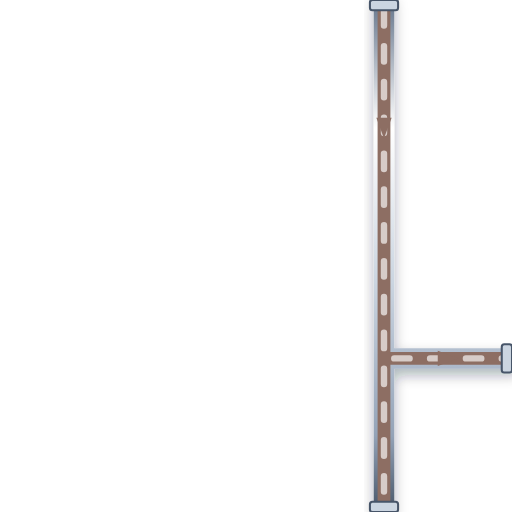
t = 0.00 s
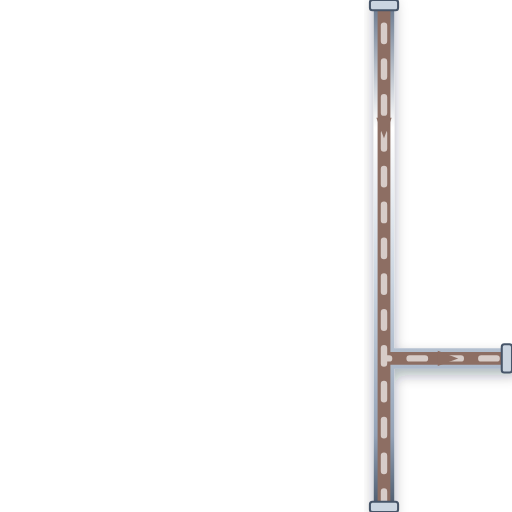
t = 0.20 s
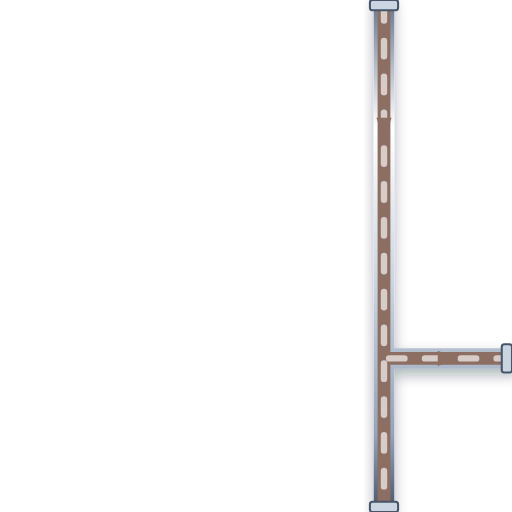
t = 0.40 s
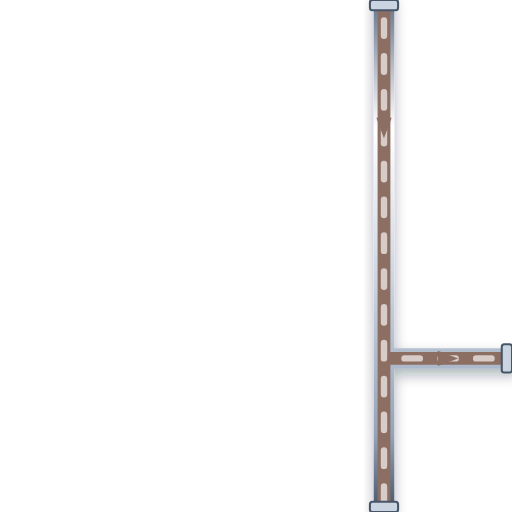
t = 0.60 s

The animated SVG that drew these frames (rendered in a browser with its animation timeline set to each time). Animation: 1 CSS @keyframes rule; one cycle of 0.80 s, repeats indefinitely.

<svg xmlns="http://www.w3.org/2000/svg" viewBox="0 0 200 200" width="200" height="200">
  <defs>
    <style>
      @keyframes p-flow-anim {
        from { stroke-dashoffset: 24; } to { stroke-dashoffset: 0; }
      }
      .anim-p-flow {
        stroke-dasharray: 6 8;
        animation: p-flow-anim 0.8s linear infinite;
      }
    </style>
    <filter id="ssPipeShadow" x="-15%" y="-15%" width="130%" height="130%">
      <feDropShadow dx="0" dy="2.5" stdDeviation="2.5" flood-color="#0f172a" flood-opacity="0.32" />
    </filter>
    <linearGradient id="ssPipeGradH" x1="0%" y1="0%" x2="0%" y2="100%">
      <stop offset="0%" stop-color="#64748b" /><stop offset="25%" stop-color="#ffffff" />
      <stop offset="55%" stop-color="#cbd5e1" /><stop offset="85%" stop-color="#94a3b8" /><stop offset="100%" stop-color="#475569" />
    </linearGradient>
  </defs>

  <!-- Stainless Steel 316 Outer Casing (8px with 3D Drop Shadow) -->
  <path d="M 150 0 L 150 200 M 150 140 L 200 140" stroke="url(#ssPipeGradH)" stroke-width="8" fill="none" stroke-linecap="round" stroke-linejoin="round" filter="url(#ssPipeShadow)"/>

  <!-- Process Fluid Core (5px) -->
  <path d="M 150 0 L 150 200 M 150 140 L 200 140" stroke="#8D6E63" stroke-width="5" fill="none" stroke-linecap="round" stroke-linejoin="round"/>

  <!-- Animated Fluid Flow Stream Dashes (2.5px) -->
  <path d="M 150 0 L 150 200 M 150 140 L 200 140" stroke="#D7CCC8" stroke-width="2.5" fill="none" stroke-linejoin="round" stroke-linecap="round" class="anim-p-flow"/>

  <!-- Directional Flow Arrow -->
  <polygon points="147,46 150,54 153,46" fill="#8D6E63" /> <polygon points="171,137 179,140 171,143" fill="#8D6E63" />

  <!-- ANSI Flange Connection Collars -->
  <rect x="144.5" y="0" width="11" height="4" rx="1" fill="#cbd5e1" stroke="#475569" stroke-width="0.8"/>
  <rect x="144.5" y="196" width="11" height="4" rx="1" fill="#cbd5e1" stroke="#475569" stroke-width="0.8"/>
  <rect x="196" y="134.5" width="4" height="11" rx="1" fill="#cbd5e1" stroke="#475569" stroke-width="0.8"/>
</svg>
